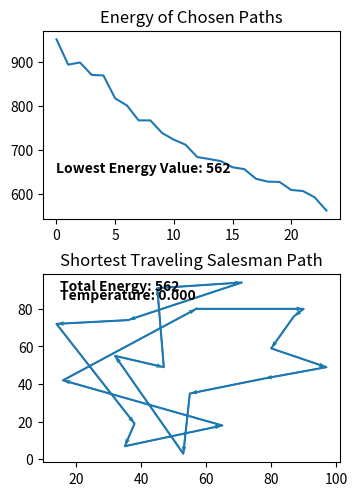

Python code for this plot:
import numpy as np
import matplotlib.pyplot as plt
import random
import time
import copy

xpos = np.array([57, 16, 14, 47, 90, 55, 35, 80, 45, 38, 78, 36, 53, 71, 87, 32, 65, 97, 7])
ypos = np.array([80, 42, 72, 49, 80, 35, 7, 59, 91, 19, 43, 74, 3, 94, 76, 55, 18, 49, 51, 99])

# Define iterator, second parameter is the step size
# The first and the last coordinates in the paths will never be chosen
iterator = np.arange(1,xpos.size-1,1)

def get_distance(x1,y1,x2,y2):
    """x1/y1 correspond to first coordinate
    and x2/y2 correspond to second coordinate"""
    return np.sqrt((x2-x1)**2 + (y2-y1)**2)

def total_energy(x,y,iter):
    """x is the array path of x coordinates
    y is the array path of y coordinates"""
    total_energy = get_distance(x[0],y[0],x[iter[0]],y[iter[0]])
    for i in range(1, iter.size):
        energy = get_distance(x[iter[i]],y[iter[i]],x[iter[i-1]],y[iter[i-1]])
        total_energy += energy     
    # Get energy from last point to starting point
    energy = get_distance(x[iter.size],y[iter.size],x[0],y[0])
    total_energy += energy
    return total_energy

def swap(iter):
    rand_int = random.randrange(0, iterator.size - 2)
    new_iter = iter
    new_iter[rand_int], new_iter[rand_int-1] = new_iter[rand_int-1], new_iter[rand_int]
    return new_iter


energy_list = np.array([])
energy_list = np.append(energy_list, total_energy(xpos,ypos,iterator))

# enable interactive mode
plt.ion()
# creating subplot and figure
fig = plt.figure()
ax = fig.add_subplot(111)
xpath = np.append(np.append(xpos[0],xpos[iterator]),xpos[0])
ypath = np.append(np.append(ypos[0],ypos[iterator]),ypos[0])
line1, = ax.plot(xpath, ypath)
plt.title("Traveling Salesman Path")
plt.text(15, 90, f'Total Energy: {int(energy_list[0])}', fontsize='medium', weight="bold")
ax.quiver(xpath[:-1], ypath[:-1], xpath[1:]-xpath[:-1], 
                   ypath[1:]-ypath[:-1],scale_units='xy', angles='xy', scale=1, color='teal', width=0.005)
ax.clear()

# We will use this to graph the minimum path later
best_iterator = copy.deepcopy(iterator)
loop_counter = 1
T = 2
T_stop = 0.00001
T_decimation = 0.9999 
while T > T_stop:
    loop_counter += 1
    iterator = swap(iterator)
    energy = total_energy(xpos,ypos, iterator)

    # delta E = E_i - E_i-1 where E_i is current energy and E_i-1  is previous energy
    # if delta E < 0, accept the current path
    if energy < energy_list[-1]:
        energy_list = np.append(energy_list, energy)
        best_iterator = copy.deepcopy(iterator)

    else: # else, accept current path if e^(-delta_E/T) > u
        u = random.uniform(0, 1)
        delta_E = energy - energy_list[-1]
        if np.exp(-delta_E/T) > u: # accept path
            energy_list = np.append(energy_list, energy)
        else: # This is when we do not want to update the iterator/path
            # Always update T
            T *= T_decimation
            continue
    # Always update T
    T *= T_decimation
    print(f"Accepted energy: {energy_list[-1]}")

    # Plot 
    # updating the value of x and ys
    xpath = np.append(np.append(xpos[0],xpos[iterator]),xpos[0])
    ypath = np.append(np.append(ypos[0],ypos[iterator]),ypos[0])
    line1.set_xdata(xpath)
    line1.set_ydata(ypath)
    ax.quiver(xpath[:-1], ypath[:-1], xpath[1:]-xpath[:-1], 
                   ypath[1:]-ypath[:-1],scale_units='xy', angles='xy', scale=1, color='teal', width=0.005)
    # re-drawing the figure
    plt.title("Traveling Salesman Path")
    format_T = "{:.3f}".format(T)
    plt.text(15, 85, f'Temperature: {format_T}', fontsize='medium', weight="bold")
    fig.canvas.draw()
    # to flush the GUI events
    fig.canvas.flush_events()
    ax.clear()
    time.sleep(0.1)

print(f"best_iterator: {best_iterator}")
lowest_energy = total_energy(xpos,ypos,best_iterator)
print(f"lowest_energy: {lowest_energy}")

# Turn off the fast updating plot
plt.ioff()
ax.remove()

# Plot the energy decrease over time
plt.subplot(2, 1, 1)
plt.plot(energy_list)
plt.title("Energy of Chosen Paths")
plt.text(0, 650, f'Lowest Energy Value: {int(np.amin(energy_list))}', fontsize='medium', weight="bold")

# Plot the ending path
plt.subplot(2, 1, 2)
xpath = np.append(np.append(xpos[0],xpos[best_iterator]),xpos[0])
ypath = np.append(np.append(ypos[0],ypos[best_iterator]),ypos[0])
plt.plot(xpath,ypath)
plt.quiver(xpath[:-1], ypath[:-1], xpath[1:]-xpath[:-1], 
                   ypath[1:]-ypath[:-1],scale_units='xy', angles='xy', scale=1, color='teal', width=0.005)
plt.title("Shortest Traveling Salesman Path")
plt.text(15, 90, f'Total Energy: {int(np.amin(energy_list))}', fontsize='medium', weight="bold")
format_T = "{:.3f}".format(T)
plt.text(15, 85, f'Temperature: {format_T}', fontsize='medium', weight="bold")

plt.subplots_adjust(left=0.125, bottom=0.044, right=0.589, top=0.943, wspace=0.2, hspace=0.291)
manager = plt.get_current_fig_manager()
manager.full_screen_toggle() # Make full screen for better view, Alt-F4 to exit full screen
plt.show()

